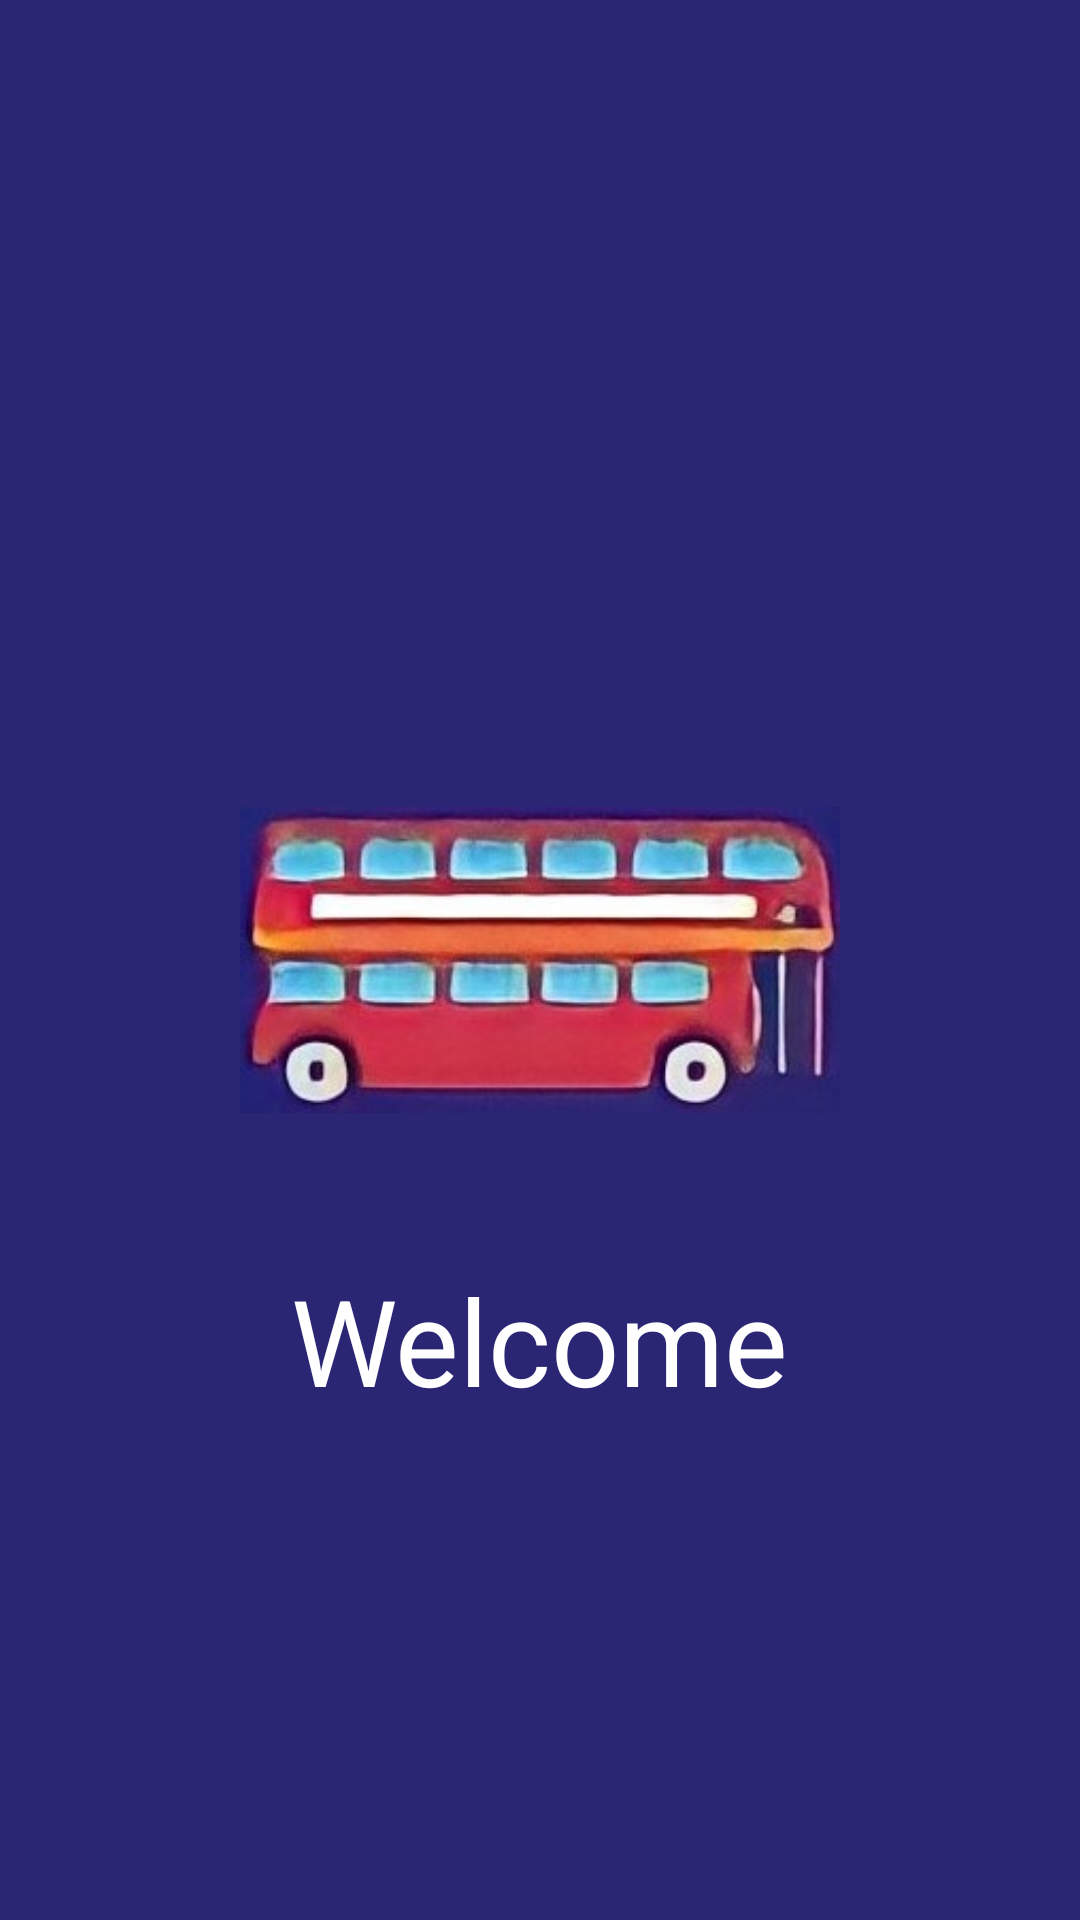

Reconstruct the res/layout file that produces this screen, plus the resources it refers to.
<!-- AndroidManifest.xml: application theme Theme.BusAdminApp -->
<!-- res/layout/activity_splash_screen.xml -->
<?xml version="1.0" encoding="utf-8"?>
<RelativeLayout
    android:id="@+id/mainLayout"
    xmlns:android="http://schemas.android.com/apk/res/android"
    xmlns:app="http://schemas.android.com/apk/res-auto"
    xmlns:tools="http://schemas.android.com/tools"
    android:layout_width="match_parent"
    android:layout_height="match_parent"
    android:background="#2a2673"
    tools:context=".activity.SplashScreenActivity">

    <ImageView
        android:id="@+id/splashimage1"
        android:layout_width="200dp"
        android:layout_height="200dp"
        android:layout_centerHorizontal="true"
        android:layout_centerVertical="true"
        android:src="@drawable/screen"/>

    <TextView
        android:id="@+id/splashText"
        android:layout_width="wrap_content"
        android:layout_height="wrap_content"
        android:layout_below="@id/splashimage1"
        android:layout_centerHorizontal="true"
        android:text="Welcome"
        android:textColor="@color/white"
        android:textSize="40sp" />

</RelativeLayout>
<!-- resources referenced by this layout -->
<resources>
  <color name="white">#FFFFFFFF</color>
  <!-- drawable screen: jpeg bitmap (drawable-xhdpi, 40368 bytes) -->
  <style name="Theme.BusAdminApp" parent="Theme.MaterialComponents.Light.DarkActionBar">
          
          <item name="colorPrimary">@color/busicon</item>
          <item name="colorPrimaryVariant">@color/busicon</item>
          <item name="colorOnPrimary">#27607A</item>
          
          <item name="colorSecondary">@color/teal_200</item>
          <item name="colorSecondaryVariant">@color/teal_700</item>
          <item name="colorOnSecondary">@color/white</item>
          
          <item name="android:statusBarColor" tools:targetApi="l">?attr/colorPrimaryVariant</item>
          
      </style>
  <color name="busicon">#2a2673</color>
  <color name="teal_200">#2a2673</color>
  <color name="teal_700">#FF018786</color>
</resources>
